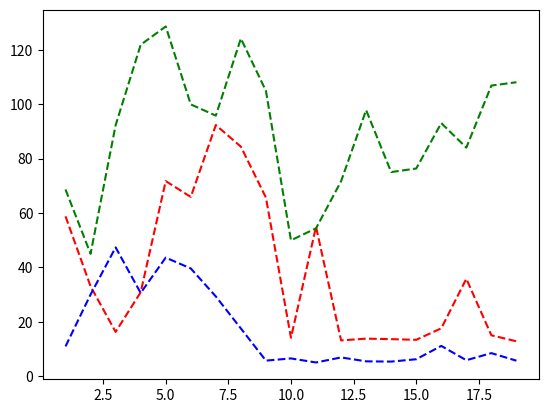

Here is the Python script that generated this plot:
import matplotlib.pyplot as plt
# plt.plot(
#     [2, 3, 4, 5, 6, 7, 8, 9, 10, 11, 12, 13, 14, 15, 16, 17, 18, 19],
#     [
# 11650.9,
# 10546.3,
# 10296.1,
# 10535.7,
# 10106.7,
# 10663.3,
# 11095.5,
# 11656.4,
# 11842.3,
# 12486.1,
# 12932,
# 13547.7,
# 12690.8,
# 14641.3,
# 15182.7,
# 15135.6,
# 15099.4,
# 16333.4
# ], 'ro')
# plt.ylabel('ms')
# plt.show()
#
# plt.plot(
# [1, 2, 3, 4, 5, 6, 7, 8, 9, 10, 11, 12, 13, 14, 15],
#
# [39471.7,
# 36852.7,
# 30142.6,
# 28142.9,
# 27018,
# 26860.2,
# 27311.5,
# 29736.5,
# 29974.1,
# 29749,
# 30291.4,
# 32671.3,
# 34223.2,
# 35847.8,
# 37924.9],
#     'ro')
# plt.ylabel('ms')
# plt.show()

#remove_seam

# plt.plot(
#     [1, 2, 3, 4, 5, 6, 7, 8, 9, 10, 11, 12, 13, 14, 15],
# [171.601,
# 102.302,
# 143.533,
# 101.953,
# 82.852,
# 73.602,
# 58.605,
# 75.948,
# 116.524,
# 105.292,
# 85.007,
# 113.885,
# 77.611,
# 81.003,
# 110.998,
# 87.284,
# 106.671,
# 131.402,
# 106.506,
# 148.507] , 'ro')

#energy

t = [1, 2, 3, 4, 5, 6, 7, 8, 9, 10, 11, 12, 13, 14, 15, 16, 17, 18, 19]

plt.plot(
    t,

[58.775,
33.011,
16.244,
30.817,
71.741,

65.915,
92.368,
84.42,
65.67,
14.081,

54.937,
13.109,
13.757,
13.574,
13.33,

17.564,
35.793,
14.994,
12.788],

'r--',

    t,

[68.647,
44.978,
92.309,
121.916,
128.648,

99.973,
95.838,
124.216,
104.968,
49.952,

54.367,
71.682,
97.876,
75.069,
76.37,

93.072,
84.06,
106.9,
108.129
],

'g--',

t,
[10.907,
29.989,
47.338,
30.575,
43.582,

39.594,
29.286,
17.507,
5.668,
6.479,

4.987,
6.845,
5.403,
5.316,
6.179,

11.081,
5.824,
8.427,
5.641], 'b--')
plt.show()

